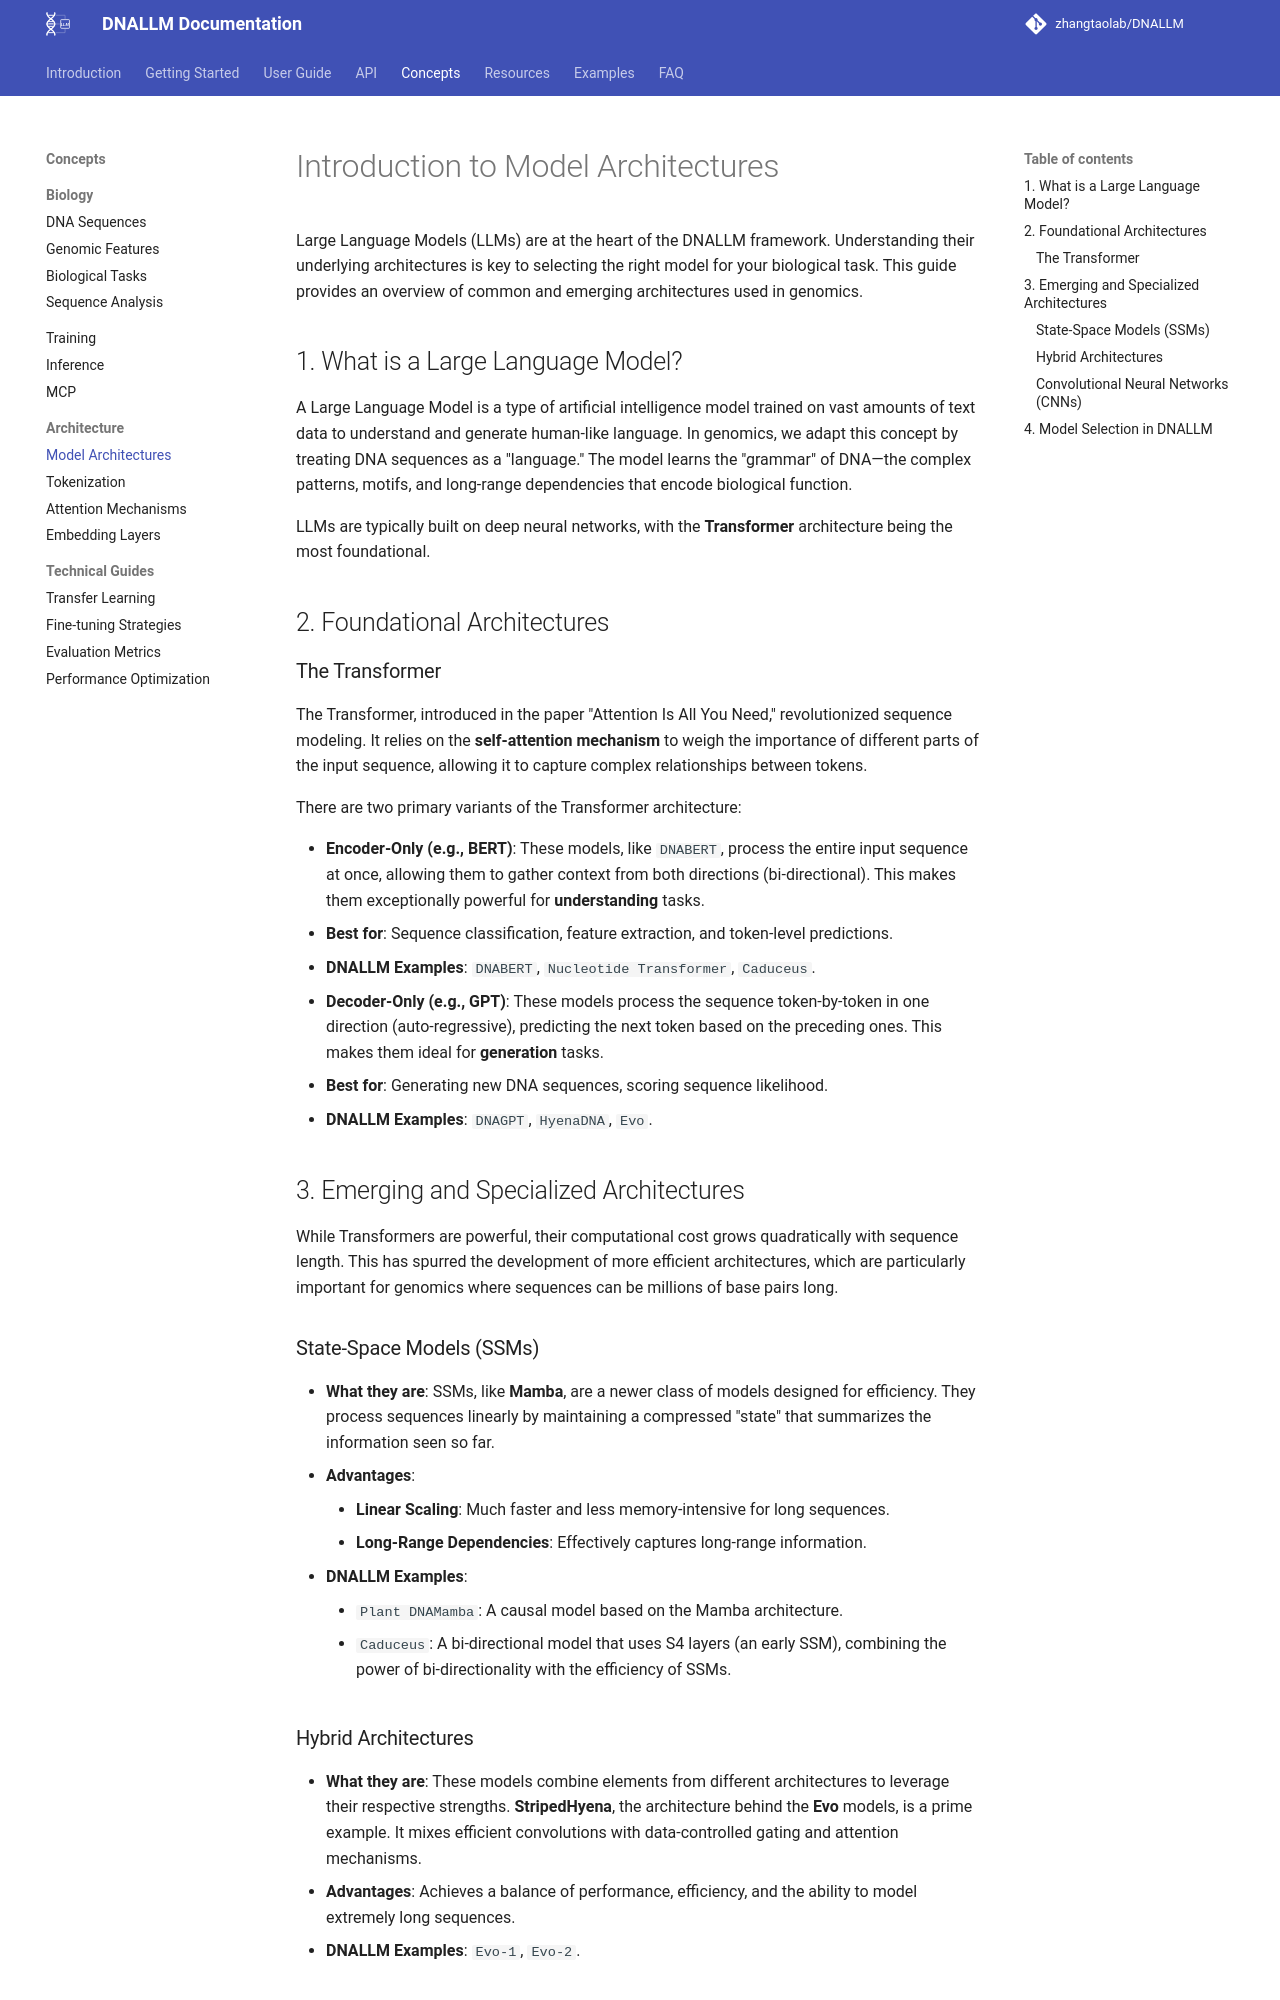

repository: zhangtaolab/DNALLM · page: concepts/architecture/model_architectures/index.html · generator: mkdocs

# Introduction to Model Architectures

Large Language Models (LLMs) are at the heart of the DNALLM framework. Understanding their underlying architectures is key to selecting the right model for your biological task. This guide provides an overview of common and emerging architectures used in genomics.

## 1. What is a Large Language Model?

A Large Language Model is a type of artificial intelligence model trained on vast amounts of text data to understand and generate human-like language. In genomics, we adapt this concept by treating DNA sequences as a "language." The model learns the "grammar" of DNA—the complex patterns, motifs, and long-range dependencies that encode biological function.

LLMs are typically built on deep neural networks, with the **Transformer** architecture being the most foundational.

## 2. Foundational Architectures

### The Transformer
The Transformer, introduced in the paper "Attention Is All You Need," revolutionized sequence modeling. It relies on the **self-attention mechanism** to weigh the importance of different parts of the input sequence, allowing it to capture complex relationships between tokens.

There are two primary variants of the Transformer architecture:

- **Encoder-Only (e.g., BERT)**: These models, like `DNABERT`, process the entire input sequence at once, allowing them to gather context from both directions (bi-directional). This makes them exceptionally powerful for **understanding** tasks.
  - **Best for**: Sequence classification, feature extraction, and token-level predictions.
  - **DNALLM Examples**: `DNABERT`, `Nucleotide Transformer`, `Caduceus`.

- **Decoder-Only (e.g., GPT)**: These models process the sequence token-by-token in one direction (auto-regressive), predicting the next token based on the preceding ones. This makes them ideal for **generation** tasks.
  - **Best for**: Generating new DNA sequences, scoring sequence likelihood.
  - **DNALLM Examples**: `DNAGPT`, `HyenaDNA`, `Evo`.

## 3. Emerging and Specialized Architectures

While Transformers are powerful, their computational cost grows quadratically with sequence length. This has spurred the development of more efficient architectures, which are particularly important for genomics where sequences can be millions of base pairs long.

### State-Space Models (SSMs)
- **What they are**: SSMs, like **Mamba**, are a newer class of models designed for efficiency. They process sequences linearly by maintaining a compressed "state" that summarizes the information seen so far.
- **Advantages**:
    - **Linear Scaling**: Much faster and less memory-intensive for long sequences.
    - **Long-Range Dependencies**: Effectively captures long-range information.
- **DNALLM Examples**:
    - `Plant DNAMamba`: A causal model based on the Mamba architecture.
    - `Caduceus`: A bi-directional model that uses S4 layers (an early SSM), combining the power of bi-directionality with the efficiency of SSMs.

### Hybrid Architectures
- **What they are**: These models combine elements from different architectures to leverage their respective strengths. **StripedHyena**, the architecture behind the **Evo** models, is a prime example. It mixes efficient convolutions with data-controlled gating and attention mechanisms.
- **Advantages**: Achieves a balance of performance, efficiency, and the ability to model extremely long sequences.
- **DNALLM Examples**: `Evo-1`, `Evo-2`.
